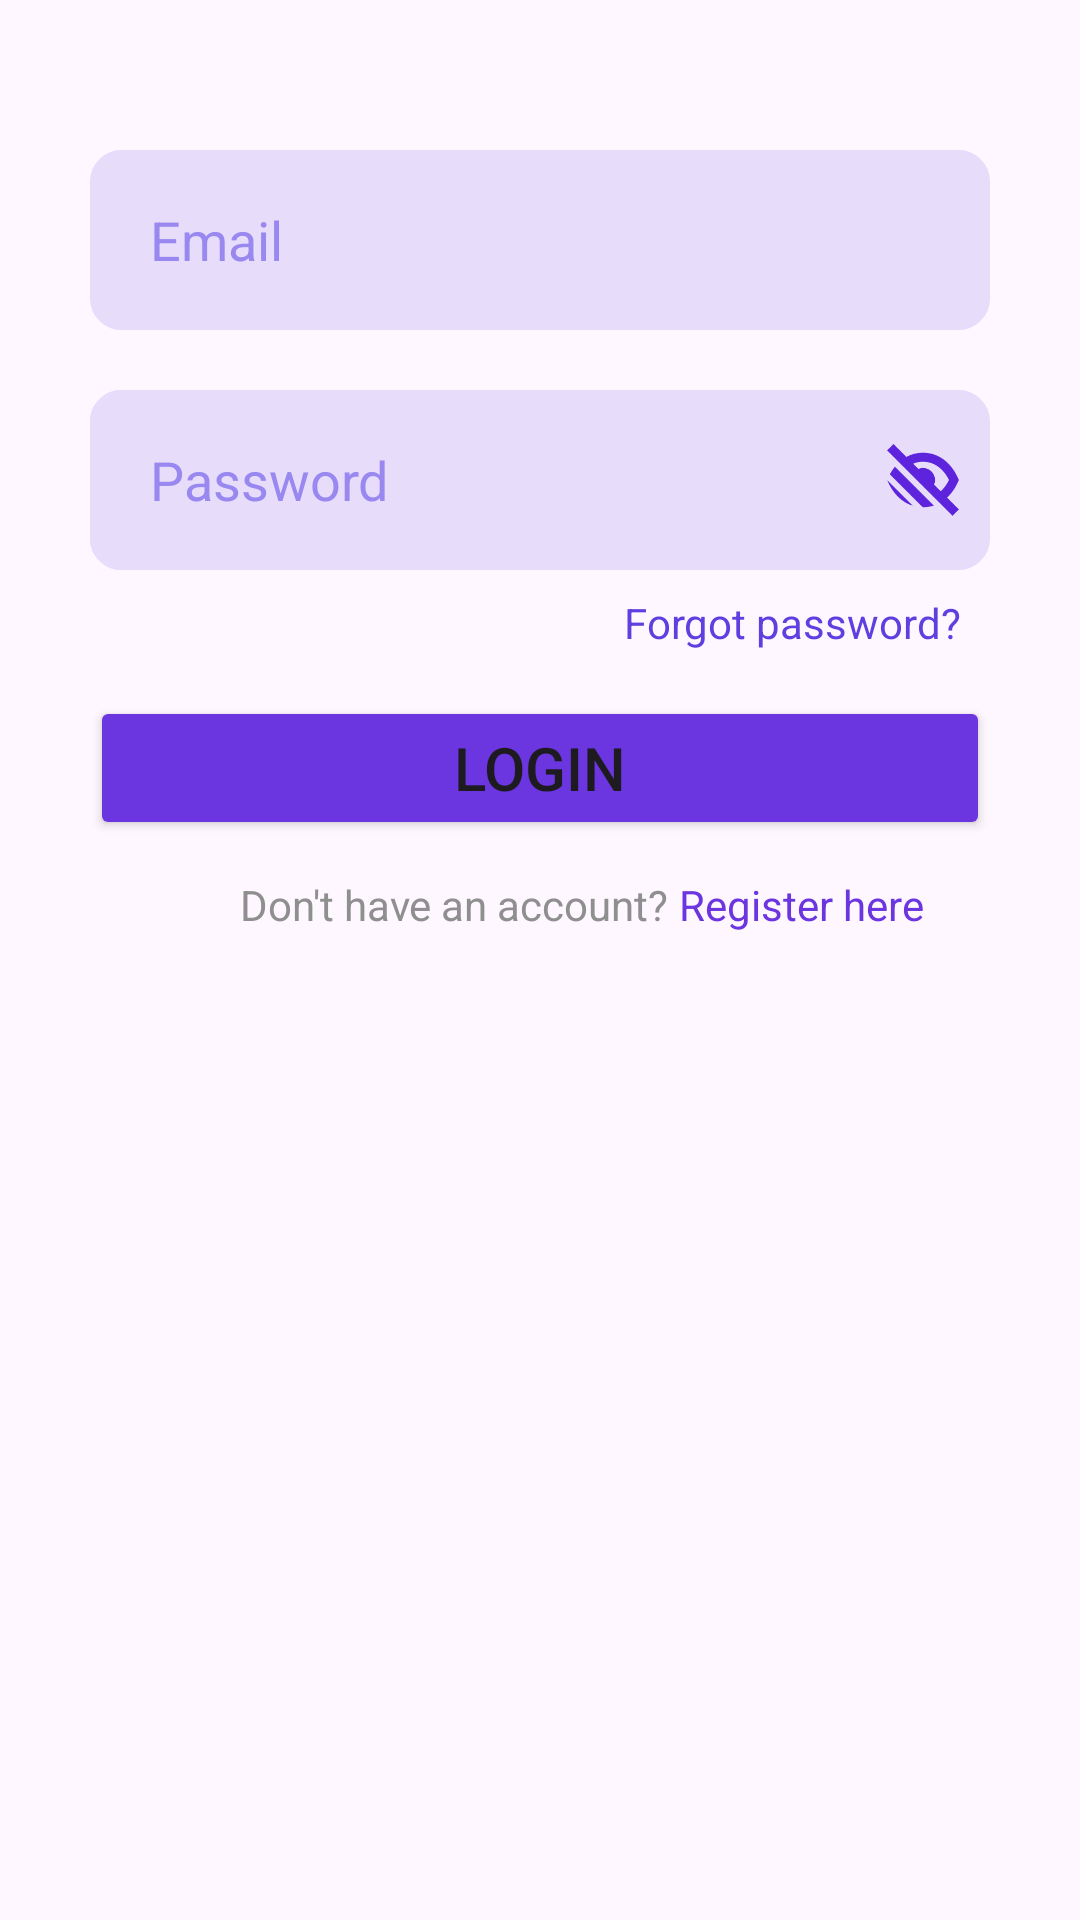

Write the Android layout XML for this screen, with the resource values it uses.
<!-- AndroidManifest.xml: application theme Theme.HomeRental -->
<!-- res/layout/login_bottomsheet_helper.xml -->
<?xml version="1.0" encoding="utf-8"?>
<LinearLayout
    xmlns:android="http://schemas.android.com/apk/res/android"
    xmlns:app="http://schemas.android.com/apk/res-auto"
    android:id="@+id/swipeContainer"
    android:layout_width="match_parent"
    android:layout_height="wrap_content"
    android:layout_marginBottom="20dp"
    android:orientation="vertical">


    <EditText
        android:id="@+id/editText_login_email"
        android:layout_width="match_parent"
        android:layout_height="60dp"
        android:hint="Email"
        android:layout_marginTop="50dp"
        android:layout_marginStart="30dp"
        android:textColorHint="@color/DarkBlue200"
        android:layout_marginEnd="30dp"
        android:background="@drawable/blue_bg"
        android:backgroundTint="@color/DarkBlue100"
        android:paddingStart="20dp"
        android:paddingEnd="10dp"
        />
    <ProgressBar
        android:id="@+id/progressBar"
        android:layout_width="wrap_content"
        android:layout_height="wrap_content"
        android:visibility="gone"
        android:layout_gravity="center"/>
    <LinearLayout
        android:layout_width="match_parent"
        android:layout_height="60dp"
        android:orientation="horizontal"
        android:layout_marginStart="30dp"
        android:layout_marginEnd="30dp"
        android:layout_marginTop="20dp"
        android:background="@drawable/blue_bg"
        android:backgroundTint="@color/DarkBlue100">
        <EditText
            android:id="@+id/editText_login_pwd"
            android:layout_width="wrap_content"
            android:inputType="textPassword"
            android:layout_height="60dp"
            android:layout_weight="3"
            android:hint="Password"
            android:background="@drawable/blue_bg"
            android:textColorHint="@color/DarkBlue200"
            android:backgroundTint="@color/DarkBlue100"
            android:paddingStart="20dp"
            android:paddingEnd="5dp"
            />
        <ImageView
            android:id="@+id/imageView_show_hide_pwd"
            android:layout_width="24dp"
            android:layout_height="24dp"
            android:layout_weight="0.4"
            android:layout_gravity="center_vertical"
            android:src="@drawable/eye_close"/>

    </LinearLayout>


    <TextView
        android:id="@+id/textView_forgot_password_link"
        android:layout_width="match_parent"
        android:layout_height="wrap_content"
        android:text="Forgot password?"
        android:paddingEnd="40dp"
        android:textColor="@color/DarkBlue400"
        android:layout_marginTop="8dp"
        android:textAlignment="textEnd"
        />
    <Button
        android:id="@+id/button_login"
        android:layout_width="match_parent"
        android:layout_height="wrap_content"
        android:text="Login"
        android:textSize="20sp"
        android:layout_marginTop="15dp"
        android:layout_marginStart="30dp"
        android:layout_marginEnd="30dp"
        android:backgroundTint="@color/DarkBlue300"
        />
    <LinearLayout
        android:layout_width="match_parent"
        android:layout_height="wrap_content"
        android:layout_marginStart="50dp"
        android:orientation="horizontal">
        <TextView
            android:layout_width="wrap_content"
            android:layout_height="wrap_content"
            android:text="Don't have an account? "
            android:textColor="@color/White400"
            android:layout_marginTop="12dp"
            android:layout_marginStart="30dp"
            />
        <TextView
            android:id="@+id/textView_register_link"
            android:layout_width="wrap_content"
            android:layout_height="wrap_content"
            android:text="Register here"
            android:textColor="@color/DarkBlue300"
            android:layout_marginTop="12dp"
            android:layout_marginBottom="28dp" />

    </LinearLayout>



</LinearLayout>
<!-- resources referenced by this layout -->
<resources>
  <color name="DarkBlue100">#E7DDFB</color>
  <color name="DarkBlue200">#9888EF</color>
  <color name="DarkBlue300">#6B35DF</color>
  <color name="DarkBlue400">#5E40E0</color>
  <color name="White400">#8F8F8F</color>
  <!-- drawable blue_bg (drawable) -->
  <?xml version="1.0" encoding="utf-8"?>
  <shape xmlns:android="http://schemas.android.com/apk/res/android">
  
      <solid android:color="@color/DarkBlue100"/>
      <stroke android:color="@color/DarkBlue300"
          android:width="1dp"/>
      <corners android:radius="10dp"/>
  
  </shape>
  <!-- drawable eye_close: png bitmap (drawable, 4037 bytes) -->
  <style name="Theme.HomeRental" parent="Base.Theme.HomeRental" />
  <style name="Base.Theme.HomeRental" parent="Theme.Material3.DayNight.NoActionBar">
          
          <item name="colorPrimary">@color/DarkBlue500</item>
          <item name="colorSecondary">@color/DarkBlue400</item>
          <item name="android:windowLightStatusBar" tools:targetApi="m">true</item>
          <item name="android:statusBarColor">@color/White</item>
          <item name="android:fitsSystemWindows">true</item>
      </style>
  <color name="DarkBlue500">#5E23DC</color>
  <color name="White">#FFFFFFFF</color>
</resources>
